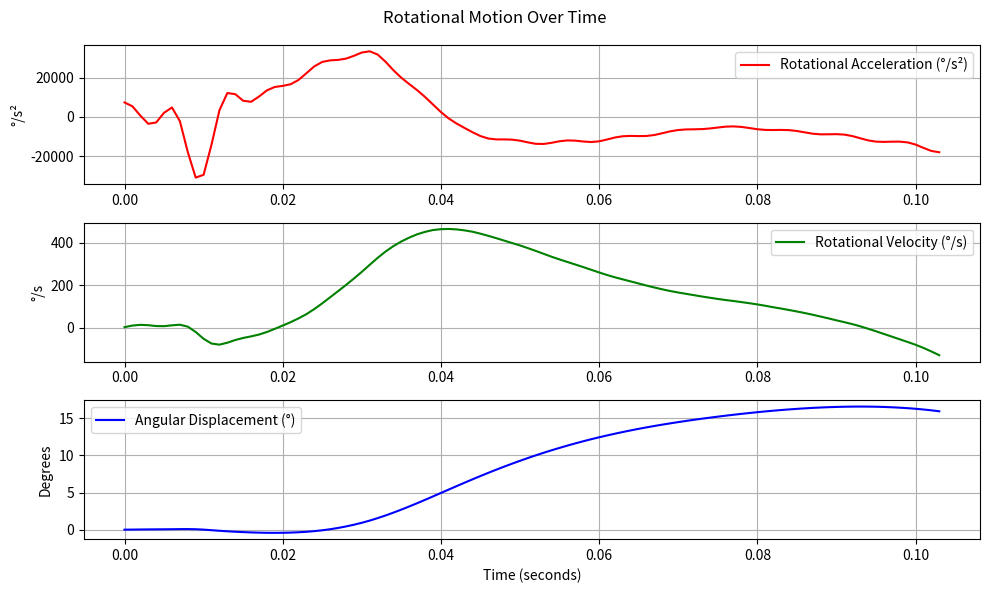

Generate this figure with matplotlib:
import numpy as np
import matplotlib.pyplot as plt

# Given rotational acceleration (rad/ms²) and velocity (rad/ms)
rotational_acceleration = [
    128.85, 94.41, 12.42, -59.99, -48.74, 37.45, 84.22, -37.23, -310.46, -535.96, 
    -511.15, -243.99, 59.45, 211.94, 201.82, 143.74, 134.37, 180.56, 235.53, 265.49, 
    275.17, 289.60, 327.64, 387.48, 448.08, 487.09, 500.96, 504.94, 516.19, 540.97, 
    570.16, 580.87, 552.60, 488.51, 413.05, 346.69, 291.04, 236.87, 176.68, 110.02, 
    43.62, -13.59, -58.79, -97.51, -135.19, -168.79, -190.52, -198.21, -198.40, -200.32, 
    -209.55, -224.68, -237.29, -238.48, -227.99, -214.51, -207.22, -209.26, -216.90, 
    -221.42, -215.21, -199.06, -181.44, -170.25, -167.33, -168.85, -167.96, -159.16, 
    -143.27, -126.65, -115.16, -110.08, -108.82, -107.08, -101.64, -93.09, -85.52, 
    -83.19, -87.84, -97.77, -108.25, -114.40, -115.25, -114.29, -116.21, -123.78, 
    -135.97, -147.69, -153.46, -153.02, -151.69, -155.79, -168.48, -187.82, -206.73, 
    -217.91, -220.19, -218.27, -217.93, -224.70, -243.47, -273.15, -300.26, -311.90
]

rotational_velocity = [
    0.04, 0.17, 0.23, 0.20, 0.13, 0.12, 0.19, 0.24, 0.08, -0.36, -0.92, -1.31, 
    -1.40, -1.24, -1.02, -0.85, -0.72, -0.57, -0.36, -0.10, 0.17, 0.45, 0.76, 
    1.11, 1.53, 2.00, 2.50, 3.00, 3.51, 4.04, 4.59, 5.17, 5.74, 6.26, 6.71, 
    7.09, 7.41, 7.68, 7.88, 8.03, 8.10, 8.12, 8.08, 8.00, 7.89, 7.73, 7.55, 
    7.36, 7.16, 6.96, 6.76, 6.54, 6.31, 6.07, 5.83, 5.61, 5.40, 5.19, 4.98, 
    4.76, 4.54, 4.33, 4.14, 3.97, 3.80, 3.63, 3.46, 3.30, 3.15, 3.01, 2.89, 
    2.78, 2.67, 2.56, 2.46, 2.36, 2.27, 2.19, 2.10, 2.01, 1.91, 1.80, 1.68, 
    1.57, 1.45, 1.33, 1.20, 1.06, 0.91, 0.76, 0.60, 0.45, 0.29, 0.11, -0.09, 
    -0.30, -0.52, -0.74, -0.96, -1.18, -1.41, -1.67, -1.96, -2.27
]

# Convert to degrees (1 radian = 57.2958 degrees)
rad_to_deg = 57.2958

# Time step (ms to s)
dt = 0.001  # 1 ms = 0.001 s

# Compute angular displacement in degrees by integrating rotational velocity
angle_deg = np.cumsum(rotational_velocity) * dt * rad_to_deg

# Generate time axis
time = np.arange(len(rotational_velocity)) * dt

# Convert rotational velocity to degrees per second
velocity_deg = np.array(rotational_velocity) * rad_to_deg

# Convert rotational acceleration to degrees per second squared
acceleration_deg = np.array(rotational_acceleration) * rad_to_deg

# Plot acceleration, velocity, and displacement
plt.figure(figsize=(10, 6))

plt.subplot(3, 1, 1)
plt.plot(time, acceleration_deg, label="Rotational Acceleration (°/s²)", color="r")
plt.ylabel("°/s²")
plt.legend()
plt.grid()

plt.subplot(3, 1, 2)
plt.plot(time, velocity_deg, label="Rotational Velocity (°/s)", color="g")
plt.ylabel("°/s")
plt.legend()
plt.grid()

plt.subplot(3, 1, 3)
plt.plot(time, angle_deg, label="Angular Displacement (°)", color="b")
plt.xlabel("Time (seconds)")
plt.ylabel("Degrees")
plt.legend()
plt.grid()

plt.suptitle("Rotational Motion Over Time")
plt.tight_layout()
plt.show()
